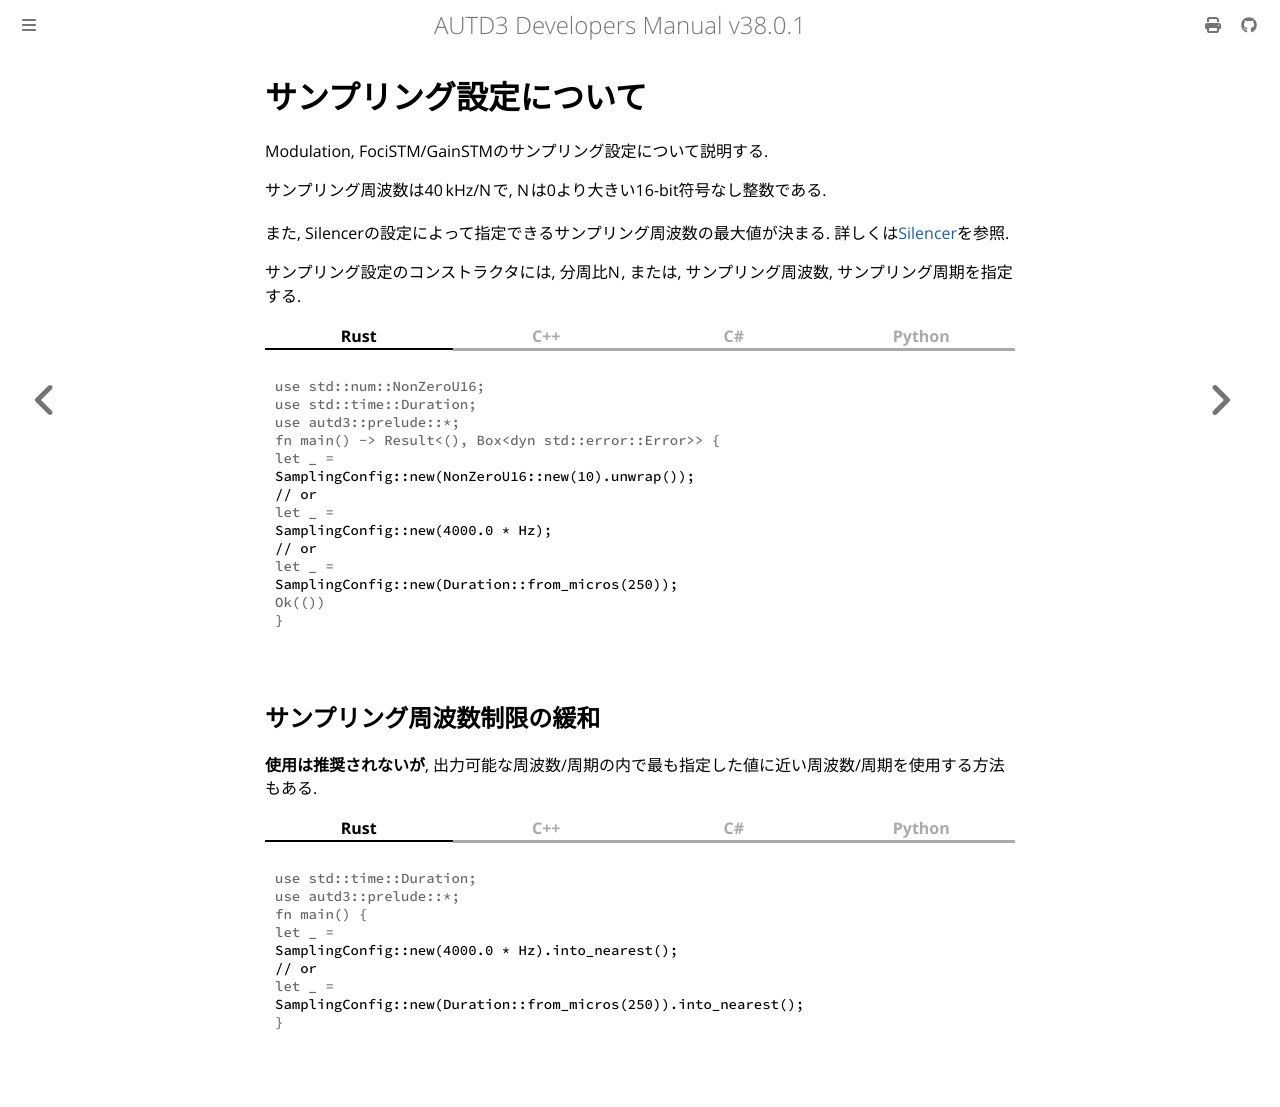

repository: shinolab/autd3-doc · page: jp/Users_Manual/API/sampling_config.html · generator: mdbook

# サンプリング設定について

Modulation, FociSTM/GainSTMのサンプリング設定について説明する.

サンプリング周波数は$\ufreq/N$で, $N$は$0$より大きい16-bit符号なし整数である.

また, Silencerの設定によって指定できるサンプリング周波数の最大値が決まる.
詳しくは[Silencer](./silencer.md#fixed-completion-steps-mode)を参照.

サンプリング設定のコンストラクタには, 分周比$N$, または, サンプリング周波数, サンプリング周期を指定する.

{{ #tabs }}
{{ #tab name=Rust }}
```rust,edition2024
{{#include ../../../codes/Users_Manual/sampling_config/modulation_0.rs}}
```
{{ #endtab }}
{{ #tab name=C++ }}
```cpp
{{#include ../../../codes/Users_Manual/sampling_config/modulation_0.cpp}}
```
{{ #endtab }}
{{ #tab name=C# }}
```cs
{{#include ../../../codes/Users_Manual/sampling_config/modulation_0.cs}}
```
{{ #endtab }}
{{ #tab name=Python }}
```python
{{#include ../../../codes/Users_Manual/sampling_config/modulation_0.py}}
```
{{ #endtab }}
{{ #endtabs }}

## サンプリング周波数制限の緩和

**使用は推奨されないが**, 出力可能な周波数/周期の内で最も指定した値に近い周波数/周期を使用する方法もある.

{{ #tabs }}
{{ #tab name=Rust }}
```rust,edition2024
{{#include ../../../codes/Users_Manual/sampling_config/sampling_config_freq_nearest.rs}}
```
{{ #endtab }}
{{ #tab name=C++ }}
```cpp
{{#include ../../../codes/Users_Manual/sampling_config/sampling_config_freq_nearest.cpp}}
```
{{ #endtab }}
{{ #tab name=C# }}
```cs
{{#include ../../../codes/Users_Manual/sampling_config/sampling_config_freq_nearest.cs}}
```
{{ #endtab }}
{{ #tab name=Python }}
```python
{{#include ../../../codes/Users_Manual/sampling_config/sampling_config_freq_nearest.py}}
```
{{ #endtab }}
{{ #endtabs }}
